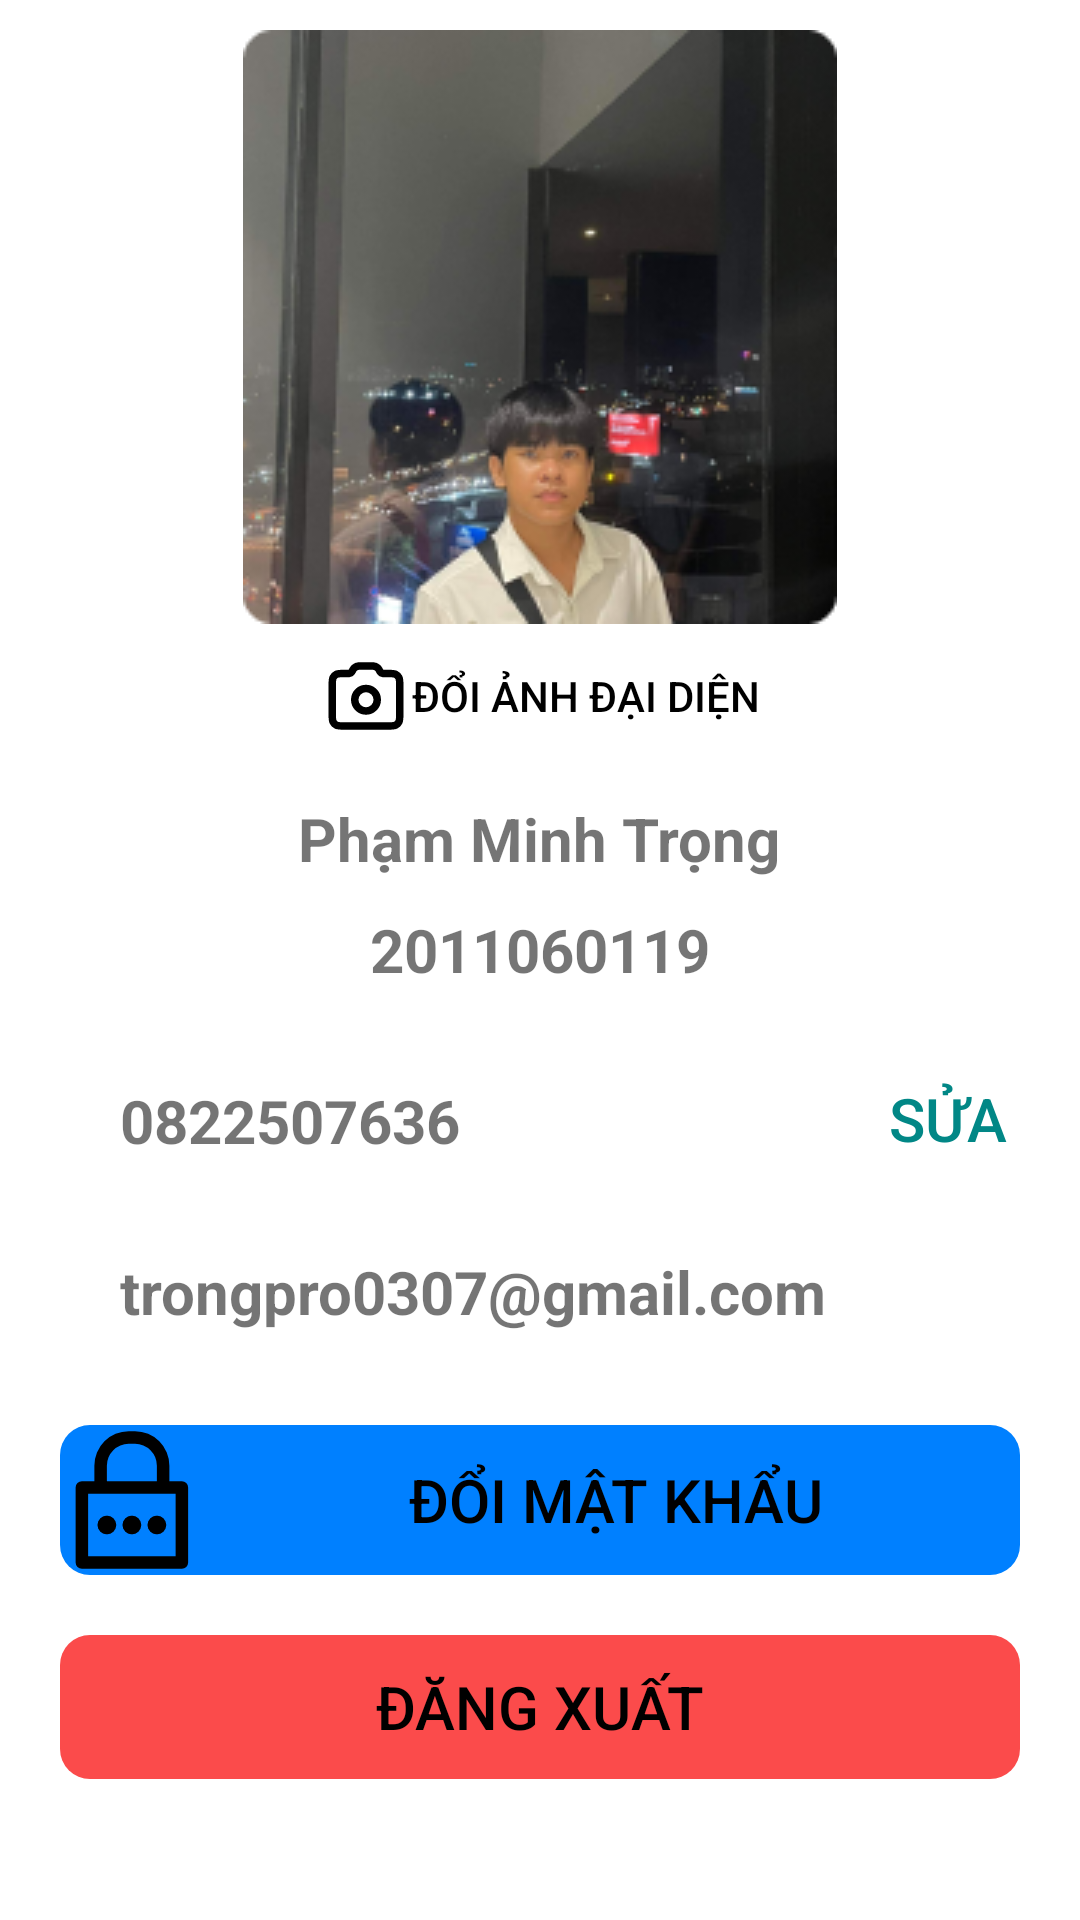

Here is an Android app screen rendered from its layout file. Give the layout XML and the strings, colors and styles it references.
<!-- AndroidManifest.xml: application theme Theme.Collaborators -->
<!-- res/layout/fragment_account.xml -->
<?xml version="1.0" encoding="utf-8"?>
<RelativeLayout xmlns:android="http://schemas.android.com/apk/res/android"
    xmlns:app="http://schemas.android.com/apk/res-auto"
    xmlns:tools="http://schemas.android.com/tools"
    android:layout_width="match_parent"
    android:layout_height="match_parent"
    android:orientation="vertical">

    <ImageView
        android:id="@+id/btnAvatar"
        android:layout_width="wrap_content"
        android:layout_height="wrap_content"
        android:layout_centerHorizontal="true"
        android:layout_marginTop="10dp"
        android:contentDescription="avatar"
        android:src="@drawable/zon" />

    <Button
        android:id="@+id/btnDoiAvatar"
        android:layout_width="wrap_content"
        android:layout_height="48dp"
        android:layout_below="@+id/btnAvatar"
        android:layout_centerHorizontal="true"
        android:background="@drawable/custom_btn"
        android:drawableLeft="@drawable/ic_cammera"
        android:text="Đổi Ảnh Đại diện"
        android:textColor="@color/black"
        app:backgroundTint="@null" />
    <TextView
        android:id="@+id/txtNameUser"
        android:layout_width="wrap_content"
        android:layout_height="wrap_content"
        android:layout_below="@+id/btnDoiAvatar"
        android:layout_centerHorizontal="true"
        android:layout_marginTop="10dp"
        android:textSize="20sp"
        android:textStyle="bold"
        android:text="Phạm Minh Trọng" />

    <TextView
        android:id="@+id/txtMSSV"
        android:layout_width="wrap_content"
        android:layout_height="wrap_content"
        android:layout_below="@+id/txtNameUser"
        android:layout_centerHorizontal="true"
        android:layout_marginTop="10dp"
        android:textSize="20sp"
        android:textStyle="bold"
        android:text="2011060119" />

    <TextView
        android:id="@+id/txtSDT"
        android:layout_below="@+id/txtMSSV"
        android:layout_marginTop="30dp"
        android:layout_marginStart="40dp"
        android:layout_width="wrap_content"
        android:layout_height="wrap_content"
        android:textSize="20sp"
        android:textStyle="bold"
        android:text="0822507636" />

    <Button
        android:id="@+id/btnSua1"
        android:layout_width="wrap_content"
        android:layout_height="wrap_content"
        android:layout_below="@+id/txtMSSV"
        android:layout_marginTop="19dp"
        android:layout_alignParentRight="true"
        android:textColor="@color/teal_700"
        android:textSize="20sp"
        android:background="@drawable/custom_btn"
        android:text="Sửa"
        app:backgroundTint="@null" />

    <TextView
        android:id="@+id/txtGmail"
        android:layout_below="@+id/txtSDT"
        android:layout_marginTop="30dp"
        android:layout_marginStart="40dp"
        android:layout_width="wrap_content"
        android:layout_height="wrap_content"
        android:textSize="20sp"
        android:textStyle="bold"
        android:maxLines="1"
        android:ellipsize="end"
        android:text="trongpro0307@gmail.com" />


    <Button
        android:id="@+id/btnDoiPassword"
        android:layout_width="370dp"
        android:layout_height="wrap_content"
        android:layout_below="@+id/txtGmail"
        android:layout_marginHorizontal="20sp"
        android:layout_marginTop="31dp"
        android:background="@drawable/custom_btn"
        android:backgroundTint="@color/sea_blue"
        android:drawableLeft="@drawable/ic_password"
        android:text="Đổi mật khẩu"
        android:textColor="@color/black"
        android:textSize="20sp"
        app:backgroundTint="@null" />

    <Button
        android:id="@+id/btnLogOut"
        android:layout_width="370dp"
        android:layout_height="wrap_content"
        android:layout_below="@+id/btnDoiPassword"
        android:layout_centerHorizontal="true"
        android:layout_marginBottom="20sp"
        android:layout_marginHorizontal="20sp"
        android:layout_marginTop="20dp"
        android:background="@drawable/custom_btn"
        android:backgroundTint="@color/red"
        android:drawableLeft="@drawable/ic_logout"
        android:textSize="20sp"
        android:text="Đăng xuất"
        android:textColor="@color/black"
        app:backgroundTint="@null" />



</RelativeLayout>
<!-- resources referenced by this layout -->
<resources>
  <color name="black">#FF000000</color>
  <color name="red">#FB4B4B</color>
  <color name="sea_blue">#0080FF</color>
  <color name="teal_700">#FF018786</color>
  <!-- drawable custom_btn (drawable) -->
  <?xml version="1.0" encoding="utf-8"?>
  <shape xmlns:android="http://schemas.android.com/apk/res/android">
  
  
  
  
  
  
      <corners
          android:radius="10dp">
      </corners>
  </shape>
  <!-- drawable ic_cammera (drawable) -->
  <vector android:height="30dp" android:viewportHeight="24"
      android:viewportWidth="24" android:width="30dp" xmlns:android="http://schemas.android.com/apk/res/android">
      <path android:fillColor="#00000000"
          android:pathData="M12,16C13.657,16 15,14.657 15,13C15,11.343 13.657,10 12,10C10.343,10 9,11.343 9,13C9,14.657 10.343,16 12,16Z"
          android:strokeColor="#000000" android:strokeLineCap="round"
          android:strokeLineJoin="round" android:strokeWidth="2"/>
      <path android:fillColor="#00000000"
          android:pathData="M3,16.8V9.2C3,8.08 3,7.52 3.218,7.092C3.41,6.716 3.716,6.41 4.092,6.218C4.52,6 5.08,6 6.2,6H7.255C7.378,6 7.439,6 7.496,5.994C7.792,5.96 8.057,5.796 8.22,5.546C8.251,5.498 8.278,5.443 8.333,5.333C8.443,5.113 8.498,5.003 8.561,4.908C8.886,4.409 9.417,4.081 10.009,4.013C10.122,4 10.245,4 10.491,4H13.509C13.755,4 13.878,4 13.991,4.013C14.583,4.081 15.114,4.409 15.439,4.908C15.502,5.003 15.557,5.113 15.667,5.333C15.722,5.443 15.749,5.498 15.78,5.546C15.943,5.796 16.208,5.96 16.504,5.994C16.561,6 16.622,6 16.745,6H17.8C18.92,6 19.48,6 19.908,6.218C20.284,6.41 20.59,6.716 20.782,7.092C21,7.52 21,8.08 21,9.2V16.8C21,17.92 21,18.48 20.782,18.908C20.59,19.284 20.284,19.59 19.908,19.782C19.48,20 18.92,20 17.8,20H6.2C5.08,20 4.52,20 4.092,19.782C3.716,19.59 3.41,19.284 3.218,18.908C3,18.48 3,17.92 3,16.8Z"
          android:strokeColor="#000000" android:strokeLineCap="round"
          android:strokeLineJoin="round" android:strokeWidth="2"/>
  </vector>
  <!-- drawable ic_password (drawable) -->
  <vector android:height="50dp" android:viewportHeight="48"
      android:viewportWidth="48" android:width="50dp" xmlns:android="http://schemas.android.com/apk/res/android">
      <path android:fillColor="#FF000000" android:pathData="M39,18H35V13A11,11 0,0 0,24 2H22A11,11 0,0 0,11 13v5H7a2,2 0,0 0,-2 2V44a2,2 0,0 0,2 2H39a2,2 0,0 0,2 -2V20A2,2 0,0 0,39 18ZM15,13a7,7 0,0 1,7 -7h2a7,7 0,0 1,7 7v5H15ZM37,42H9V22H37Z"/>
      <path android:fillColor="#FF000000" android:pathData="M15,32m-3,0a3,3 0,1 1,6 0a3,3 0,1 1,-6 0"/>
      <path android:fillColor="#FF000000" android:pathData="M23,32m-3,0a3,3 0,1 1,6 0a3,3 0,1 1,-6 0"/>
      <path android:fillColor="#FF000000" android:pathData="M31,32m-3,0a3,3 0,1 1,6 0a3,3 0,1 1,-6 0"/>
  </vector>
  <style name="Theme.Collaborators" parent="Theme.MaterialComponents.DayNight.DarkActionBar">
          
          <item name="android:windowFullscreen">true</item>
          <item name="colorPrimary">@color/purple_500</item>
          <item name="colorPrimaryVariant">@color/purple_700</item>
          <item name="colorOnPrimary">@color/white</item>
          
          <item name="colorSecondary">@color/teal_200</item>
          <item name="colorSecondaryVariant">@color/teal_700</item>
          <item name="colorOnSecondary">@color/black</item>
          
          <item name="android:windowBackground">@drawable/drak_background</item>
          <item name="android:statusBarColor" tools:targetApi="l">@color/primary</item>
          
      </style>
  <color name="purple_500">#FF6200EE</color>
  <color name="purple_700">#FF3700B3</color>
  <color name="white">#FFFFFFFF</color>
  <color name="teal_200">#FF03DAC5</color>
  <!-- drawable drak_background (drawable) -->
  <?xml version="1.0" encoding="utf-8"?>
  <layer-list xmlns:android="http://schemas.android.com/apk/res/android">
      <item>
          <shape>
              <solid
                  android:color="@color/white">
  
              </solid>
          </shape>
      </item>
  </layer-list>
  <color name="primary">#181b2c</color>
</resources>
